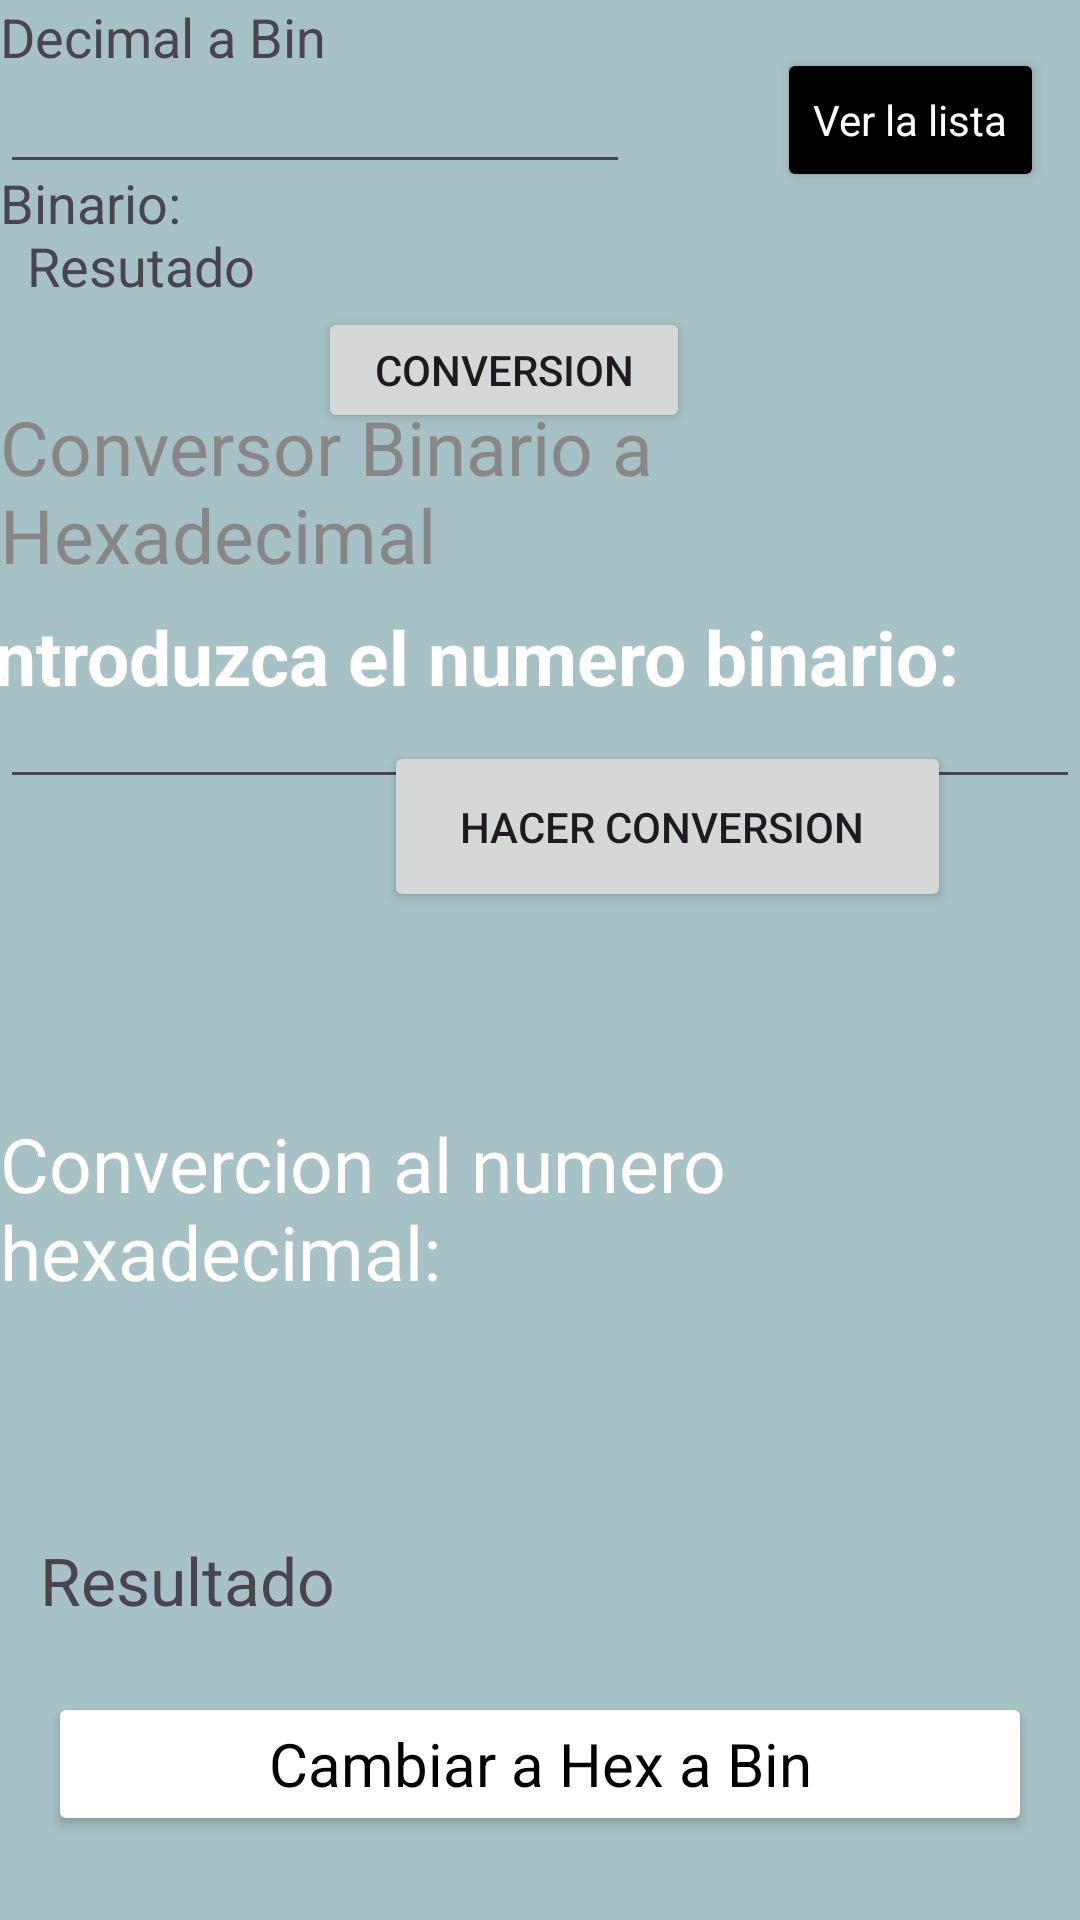

Reconstruct the res/layout file that produces this screen, plus the resources it refers to.
<!-- AndroidManifest.xml: application theme Theme.DS41_Bin_Hex -->
<!-- res/layout/fragment_first.xml -->
<?xml version="1.0" encoding="utf-8"?>
<androidx.constraintlayout.widget.ConstraintLayout xmlns:android="http://schemas.android.com/apk/res/android"
    xmlns:tools="http://schemas.android.com/tools"
    android:layout_width="match_parent"
    android:layout_height="match_parent"
    xmlns:app="http://schemas.android.com/apk/res-auto"
    android:background="@color/grisN"
    tools:context=".FirstFragment">

    <Button
        android:id="@+id/list_button"
        style="@style/listButton"
        android:layout_width="wrap_content"
        android:layout_height="wrap_content"
        android:layout_marginTop="16dp"
        android:layout_marginEnd="12dp"
        android:text="Ver la lista"
        app:layout_constraintEnd_toEndOf="parent"
        app:layout_constraintTop_toTopOf="parent" />

    <TextView
        android:id="@+id/label"
        android:layout_width="384dp"
        android:layout_height="39dp"
        android:text="Introduzca el numero binario:"
        android:textColor="@color/white"
        android:textSize="25sp"
        android:textStyle="bold"
        app:layout_constraintBottom_toBottomOf="parent"
        app:layout_constraintEnd_toEndOf="parent"
        app:layout_constraintHorizontal_bias="0.407"
        app:layout_constraintStart_toStartOf="parent"
        app:layout_constraintTop_toTopOf="parent"
        app:layout_constraintVertical_bias="0.336" />

    <TextView
        android:id="@+id/data"
        android:layout_width="wrap_content"
        android:layout_height="wrap_content"
        android:text="Convercion al numero hexadecimal:"
        android:textColor="@color/white"
        android:textSize="25sp"
        app:layout_constraintBottom_toTopOf="@+id/second_button"
        app:layout_constraintEnd_toEndOf="parent"
        app:layout_constraintHorizontal_bias="0.0"
        app:layout_constraintStart_toStartOf="parent"
        app:layout_constraintTop_toBottomOf="@id/label" />

    <Button
        android:id="@+id/second_button"
        style="@style/navigateButton"
        android:layout_width="match_parent"
        android:layout_height="wrap_content"
        android:layout_marginHorizontal="16dp"
        android:layout_marginBottom="28dp"
        android:text="Cambiar a Hex a Bin"
        app:layout_constraintBottom_toBottomOf="parent"
        app:layout_constraintEnd_toEndOf="parent"
        app:layout_constraintHorizontal_bias="0.812"
        app:layout_constraintStart_toStartOf="parent" />

    <EditText
        android:id="@+id/editTextNumberDecimal"
        android:layout_width="match_parent"
        android:layout_height="wrap_content"
        android:ems="10"

        android:inputType="numberDecimal"
        app:layout_constraintBaseline_toTopOf="parent"
        app:layout_constraintBottom_toBottomOf="parent"
        app:layout_constraintEnd_toEndOf="parent"
        app:layout_constraintHorizontal_bias="0.0"
        app:layout_constraintStart_toStartOf="parent"
        app:layout_constraintTop_toTopOf="parent"
        app:layout_constraintVertical_bias="0.376" />

    <Button
        android:id="@+id/button"
        android:layout_width="189dp"
        android:layout_height="57dp"
        android:layout_marginHorizontal="16dp"
        android:layout_marginBottom="336dp"
        android:text="Hacer conversion "
        app:layout_constraintBottom_toBottomOf="parent"
        app:layout_constraintEnd_toEndOf="parent"
        app:layout_constraintHorizontal_bias="0.806"
        app:layout_constraintStart_toStartOf="parent" />

    <TextView
        android:id="@+id/textView"
        android:layout_width="wrap_content"
        android:layout_height="wrap_content"
        android:layout_marginTop="512dp"
        android:text="Resultado"
        android:textSize="22dp"
        app:layout_constraintBottom_toTopOf="@+id/second_button"
        app:layout_constraintEnd_toEndOf="parent"
        app:layout_constraintHorizontal_bias="0.051"
        app:layout_constraintStart_toStartOf="parent"
        app:layout_constraintTop_toTopOf="parent"
        app:layout_constraintVertical_bias="0.0" />

    <ImageView
        android:id="@+id/imageView2"
        android:layout_width="117dp"
        android:layout_height="102dp"
        android:src="@drawable/igual"
        app:layout_constraintBottom_toBottomOf="parent"
        app:layout_constraintEnd_toEndOf="parent"
        app:layout_constraintHorizontal_bias="0.091"
        app:layout_constraintStart_toStartOf="parent"
        app:layout_constraintTop_toTopOf="parent"
        app:layout_constraintVertical_bias="0.499" />

    <TextView
        android:id="@+id/textView2"
        android:layout_width="wrap_content"
        android:layout_height="wrap_content"
        android:text="Conversor Binario a Hexadecimal"
        android:textColor="@color/grey"
        android:textSize="25dp"
        app:layout_constraintBottom_toBottomOf="parent"
        app:layout_constraintEnd_toEndOf="parent"
        app:layout_constraintHorizontal_bias="0.675"
        app:layout_constraintStart_toStartOf="parent"
        app:layout_constraintTop_toTopOf="parent"
        app:layout_constraintVertical_bias="0.229" />

    <TextView
        android:id="@+id/textView3"
        android:layout_width="wrap_content"
        android:layout_height="wrap_content"
        android:text="Decimal a Bin"
        android:textSize="18dp"
        app:layout_constraintBottom_toTopOf="@+id/editTextNumberDecimal3"
        app:layout_constraintEnd_toEndOf="parent"
        app:layout_constraintHorizontal_bias="0.0"
        app:layout_constraintStart_toStartOf="parent"
        app:layout_constraintTop_toTopOf="parent"
        app:layout_constraintVertical_bias="0.0" />

    <EditText
        android:id="@+id/editTextNumberDecimal3"
        android:layout_width="wrap_content"
        android:layout_height="wrap_content"
        android:layout_marginTop="20dp"
        android:layout_marginEnd="52dp"
        android:ems="10"
        android:inputType="numberDecimal"
        app:layout_constraintEnd_toStartOf="@+id/list_button"
        app:layout_constraintHorizontal_bias="0.0"
        app:layout_constraintStart_toStartOf="parent"
        app:layout_constraintTop_toTopOf="parent" />

    <TextView
        android:id="@+id/textView4"
        android:layout_width="wrap_content"
        android:layout_height="wrap_content"
        android:text="Binario:"
        android:textSize="18dp"
        app:layout_constraintBottom_toBottomOf="parent"
        app:layout_constraintEnd_toStartOf="@+id/textView5"
        app:layout_constraintHorizontal_bias="0.0"
        app:layout_constraintStart_toStartOf="parent"
        app:layout_constraintTop_toTopOf="parent"
        app:layout_constraintVertical_bias="0.09" />

    <TextView
        android:id="@+id/textView5"
        android:layout_width="wrap_content"
        android:layout_height="wrap_content"
        android:text="Resutado"
        android:textSize="18dp"
        app:layout_constraintBottom_toBottomOf="parent"
        app:layout_constraintEnd_toEndOf="parent"
        app:layout_constraintHorizontal_bias="0.032"
        app:layout_constraintStart_toStartOf="parent"
        app:layout_constraintTop_toTopOf="parent"
        app:layout_constraintVertical_bias="0.124" />

    <Button
        android:id="@+id/buttonDecToBin"
        android:layout_width="124dp"
        android:layout_height="42dp"
        android:text="Conversion"
        app:layout_constraintBottom_toBottomOf="parent"
        app:layout_constraintEnd_toEndOf="parent"
        app:layout_constraintHorizontal_bias="0.449"
        app:layout_constraintStart_toStartOf="parent"
        app:layout_constraintTop_toTopOf="parent"
        app:layout_constraintVertical_bias="0.171" />

</androidx.constraintlayout.widget.ConstraintLayout>
<!-- resources referenced by this layout -->
<resources>
  <color name="grey">#878787</color>
  <color name="grisN">#A6C2C6</color>
  <color name="white">#FFFFFFFF</color>
  <style name="listButton" parent="Theme.DS41_Bin_Hex">
          <item name="backgroundTint">@color/black</item>
          <item name="android:textColor">@color/white</item>
          <item name="android:textSize">14sp</item>
      </style>
  <style name="navigateButton" parent="Theme.DS41_Bin_Hex">
          <item name="backgroundTint">@color/white</item>
          <item name="android:textColor">@color/black</item>
          <item name="android:textSize">20sp</item>
      </style>
  <style name="Theme.DS41_Bin_Hex" parent="Base.Theme.DS41_Bin_Hex" />
  <color name="black">#FF000000</color>
  <style name="Base.Theme.DS41_Bin_Hex" parent="Theme.Material3.DayNight.NoActionBar">
          
          <item name="colorPrimary">@color/skyblue</item>
      </style>
  <color name="skyblue">#00ADD8</color>
</resources>
